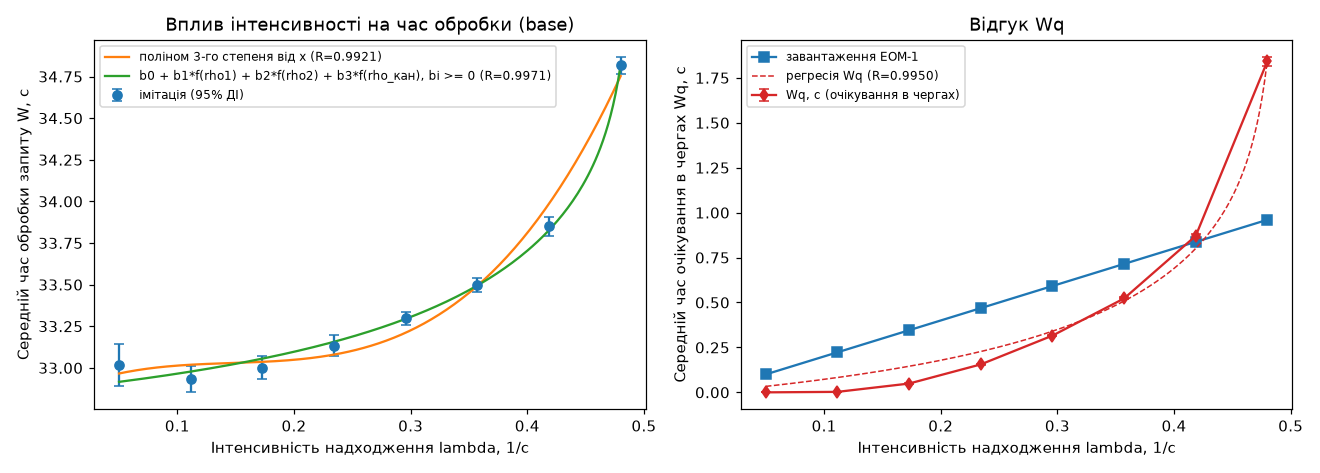

The table this chart was drawn from, first rows:
lambda, 1/с, середній інтервал, с, W, с, +-CI95, с, завантаження ЕОМ-1, N, шт., W_max, с, Wq (очікування в чергах), с, +-CI95 Wq, с
0.05, 20.0, 33.02, 0.127, 0.1, 1.651, 49.97, 0.0, 0.0
0.1114, 8.974, 32.93, 0.07903, 0.2228, 3.669, 52.45, 0.002708, 0.0004132
0.1729, 5.785, 33, 0.07077, 0.3457, 5.704, 52.64, 0.04898, 0.001614
0.2343, 4.268, 33.13, 0.06405, 0.4686, 7.763, 54.3, 0.1555, 0.003433
0.2957, 3.382, 33.3, 0.03968, 0.5916, 9.85, 55.5, 0.3156, 0.003695
0.3571, 2.8, 33.5, 0.04219, 0.7146, 11.97, 58.25, 0.5224, 0.005465
0.4186, 2.389, 33.85, 0.0561, 0.8373, 14.17, 64.91, 0.8706, 0.009494
0.48, 2.083, 34.82, 0.05085, 0.9601, 16.71, 71.14, 1.843, 0.02519
